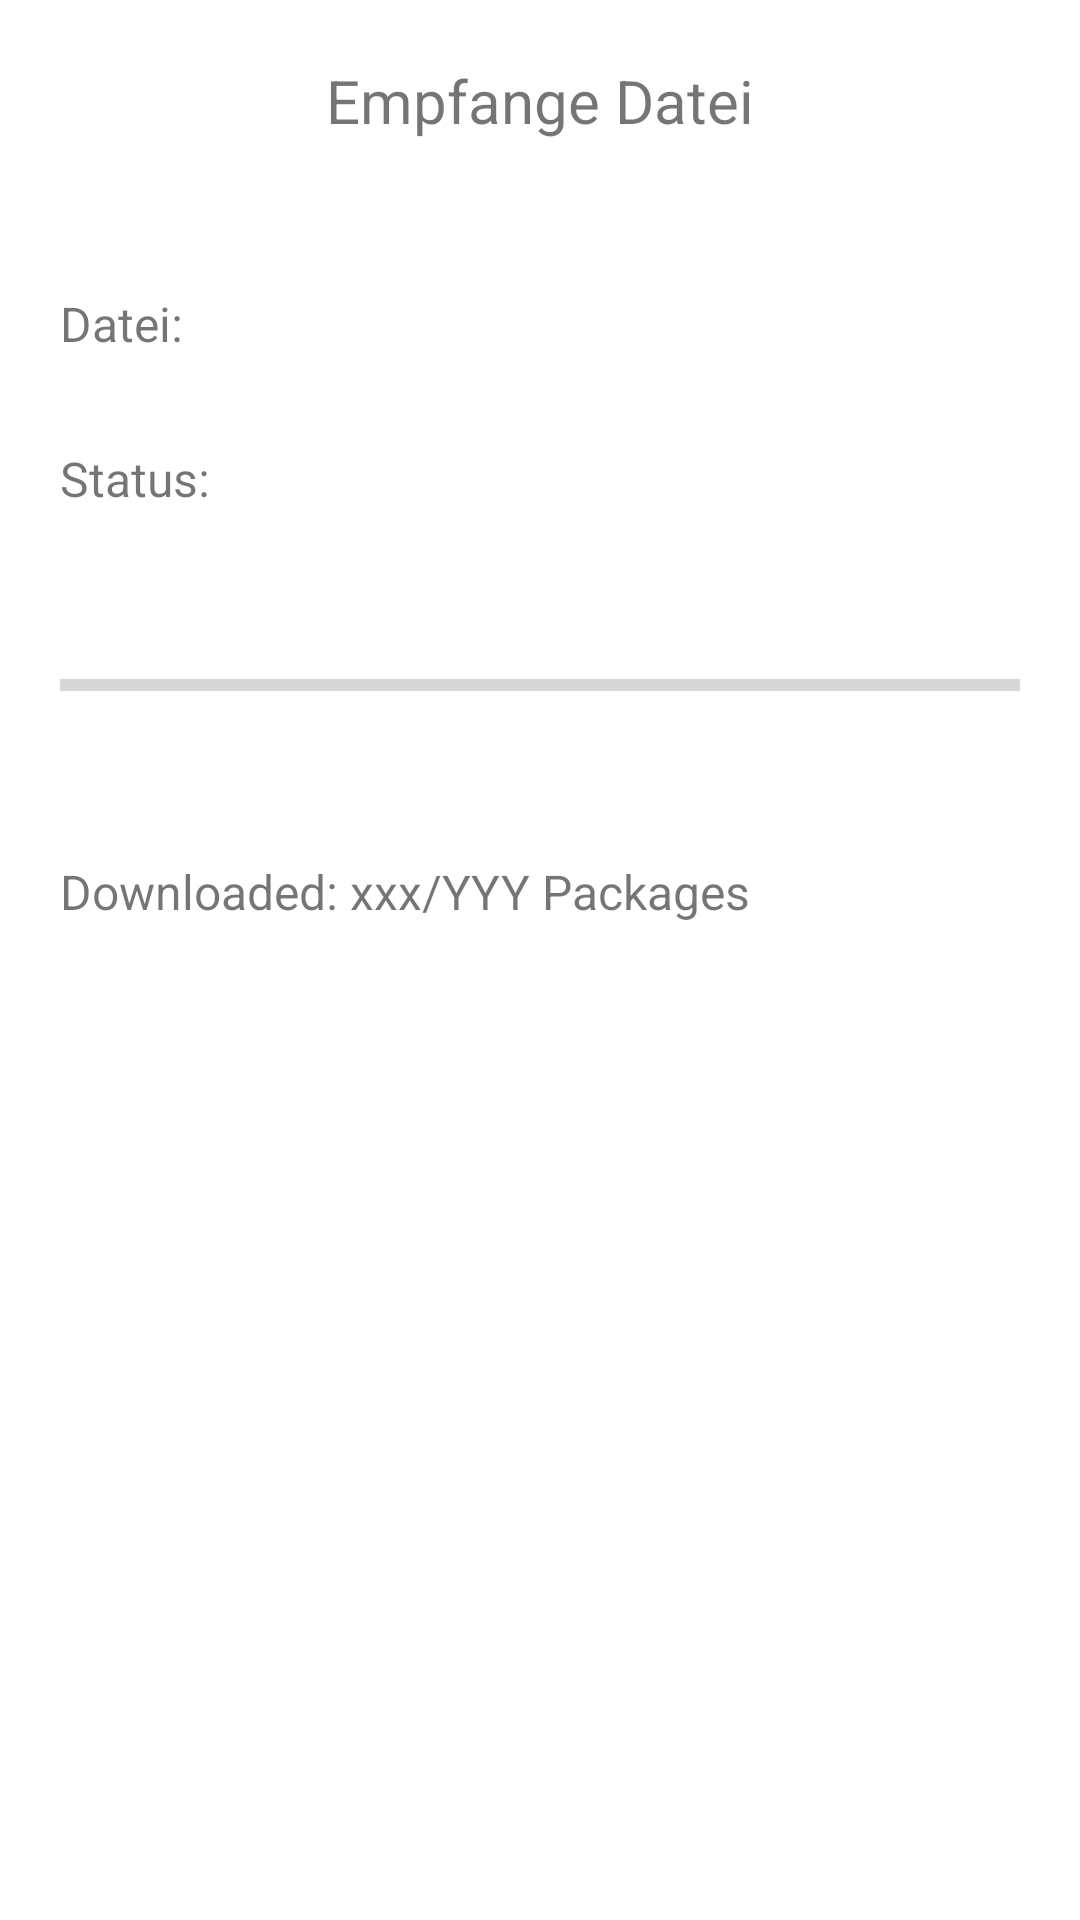

The Android layout XML behind this screen, and the referenced resources:
<!-- AndroidManifest.xml: application theme Theme.DataDrop -->
<!-- res/layout/activity_receive.xml -->
<?xml version="1.0" encoding="utf-8"?>
<androidx.constraintlayout.widget.ConstraintLayout xmlns:android="http://schemas.android.com/apk/res/android"
    xmlns:app="http://schemas.android.com/apk/res-auto"
    xmlns:tools="http://schemas.android.com/tools"
    android:layout_width="match_parent"
    android:layout_height="match_parent">

    <TextView
        android:id="@+id/textView"
        android:layout_width="wrap_content"
        android:layout_height="wrap_content"
        android:layout_marginTop="20dp"
        android:text="Empfange Datei"
        android:textSize="20sp"
        app:layout_constraintEnd_toEndOf="parent"
        app:layout_constraintStart_toStartOf="parent"
        app:layout_constraintTop_toTopOf="parent" />

    <TextView
        android:id="@+id/textView2"
        android:layout_width="wrap_content"
        android:layout_height="wrap_content"
        android:layout_marginStart="20dp"
        android:layout_marginTop="50dp"
        android:text="Datei: "
        android:textSize="16sp"
        app:layout_constraintStart_toStartOf="parent"
        app:layout_constraintTop_toBottomOf="@+id/textView" />

    <TextView
        android:id="@+id/textView3"
        android:layout_width="wrap_content"
        android:layout_height="wrap_content"
        android:layout_marginStart="20dp"
        android:layout_marginTop="30dp"
        android:text="Status: "
        android:textSize="16sp"
        app:layout_constraintStart_toStartOf="parent"
        app:layout_constraintTop_toBottomOf="@+id/textView2" />

    <ProgressBar
        android:id="@+id/progressBar"
        style="?android:attr/progressBarStyleHorizontal"
        android:layout_width="0dp"
        android:layout_height="wrap_content"
        android:layout_marginStart="20dp"
        android:layout_marginTop="50dp"
        android:layout_marginEnd="20dp"
        app:layout_constraintEnd_toEndOf="parent"
        app:layout_constraintHorizontal_bias="0.498"
        app:layout_constraintStart_toStartOf="parent"
        app:layout_constraintTop_toBottomOf="@+id/textView3" />

    <TextView
        android:id="@+id/textView4"
        android:layout_width="wrap_content"
        android:layout_height="wrap_content"
        android:layout_marginStart="20dp"
        android:layout_marginTop="50dp"
        android:text="Downloaded: xxx/YYY Packages"
        android:textSize="16sp"
        app:layout_constraintStart_toStartOf="parent"
        app:layout_constraintTop_toBottomOf="@+id/progressBar" />
</androidx.constraintlayout.widget.ConstraintLayout>
<!-- resources referenced by this layout -->
<resources>
  <style name="Theme.DataDrop" parent="Theme.MaterialComponents.DayNight.DarkActionBar">
          
          <item name="colorPrimary">@color/purple_500</item>
          <item name="colorPrimaryVariant">@color/purple_700</item>
          <item name="colorOnPrimary">@color/white</item>
          
          <item name="colorSecondary">@color/teal_200</item>
          <item name="colorSecondaryVariant">@color/teal_700</item>
          <item name="colorOnSecondary">@color/black</item>
          
          <item name="android:statusBarColor" tools:targetApi="l">?attr/colorPrimaryVariant</item>
          
      </style>
  <!-- not gathered from this repository: default colours our renderer supplied (Android Studio template values) -->
  <color name="purple_500">#FF6200EE</color>
  <color name="purple_700">#FF3700B3</color>
  <color name="teal_200">#FF03DAC5</color>
  <color name="teal_700">#FF018786</color>
  <color name="black">#FF000000</color>
  <color name="white">#FFFFFFFF</color>
</resources>
